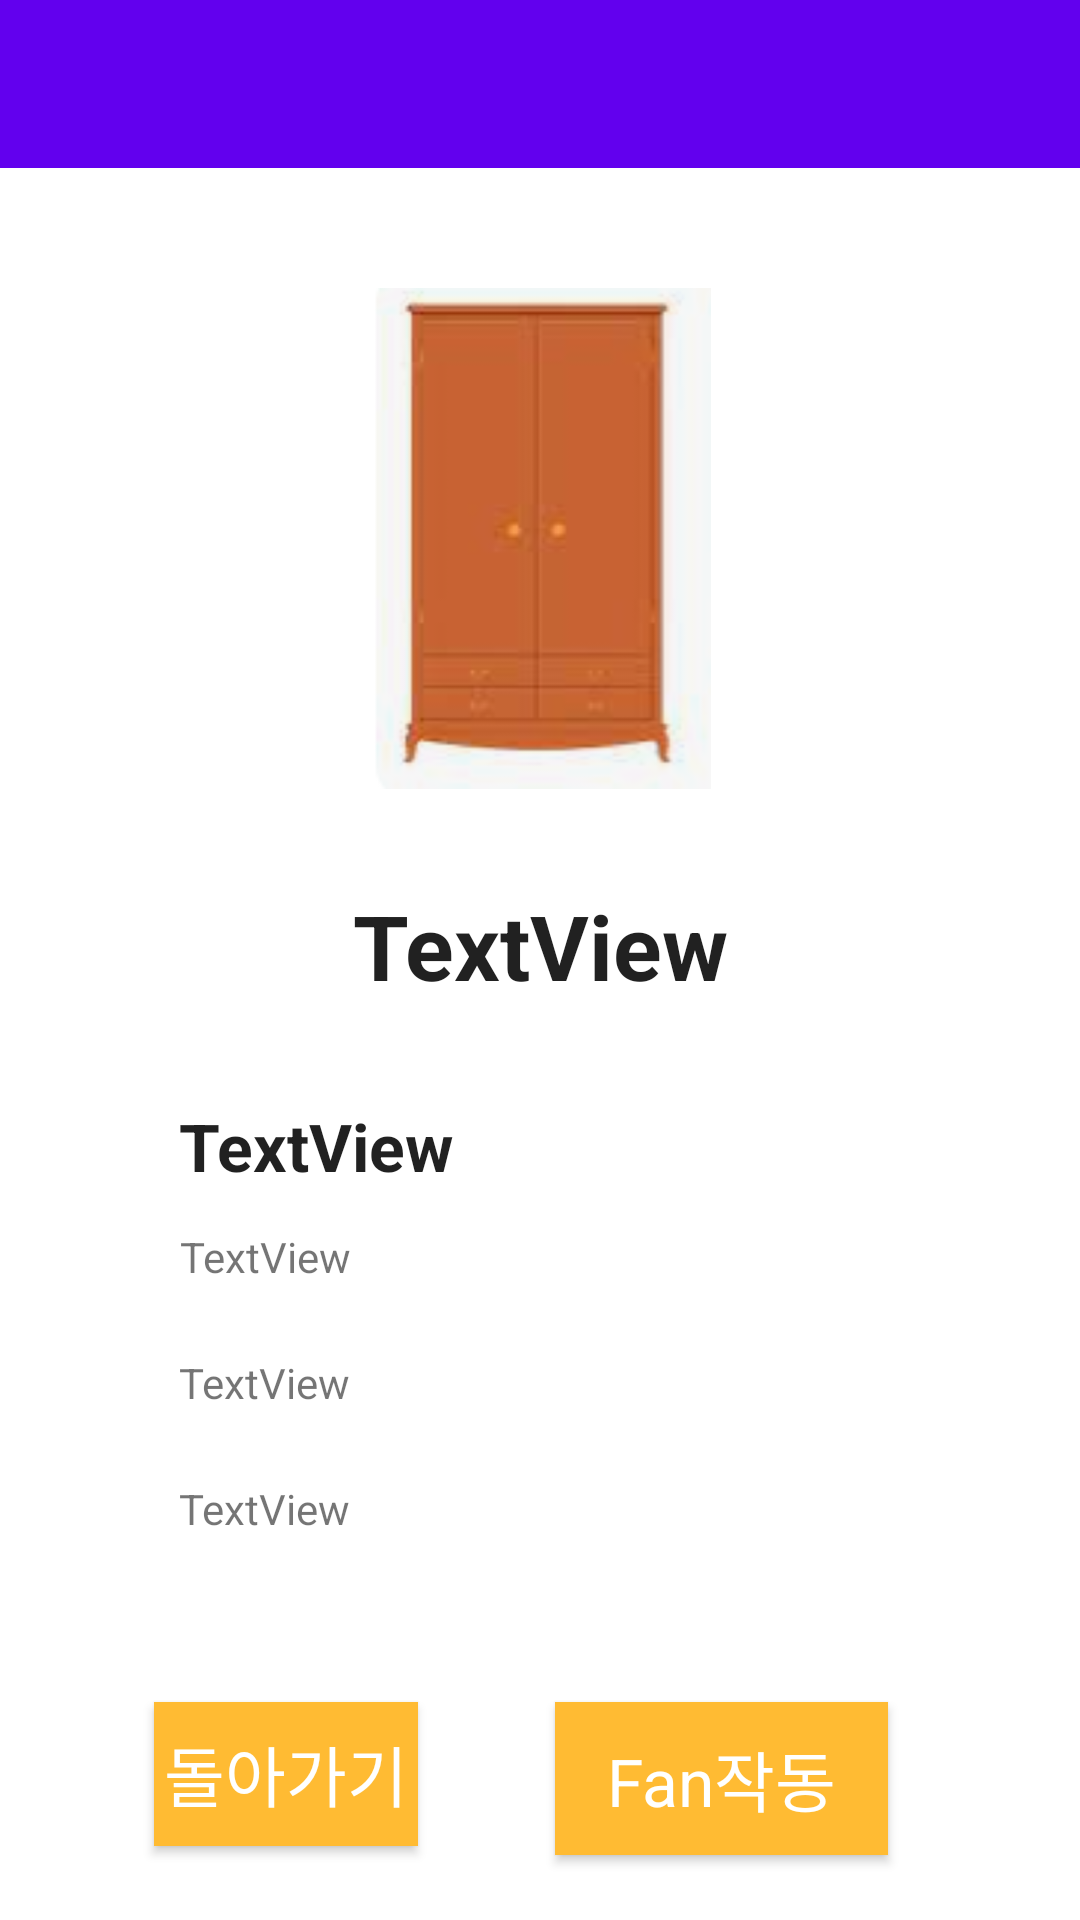

Android layout source for this screen:
<!-- AndroidManifest.xml: application theme Theme.ClosetRV -->
<!-- res/layout/activity_detail.xml -->
<?xml version="1.0" encoding="utf-8"?>
<androidx.constraintlayout.widget.ConstraintLayout
    xmlns:android="http://schemas.android.com/apk/res/android"
    xmlns:app="http://schemas.android.com/apk/res-auto"
    xmlns:tools="http://schemas.android.com/tools"
    android:layout_width="match_parent"
    android:layout_height="match_parent"
    tools:context=".DetailActivity">

    <androidx.appcompat.widget.Toolbar
        android:id="@+id/toolbar2"
        android:layout_width="match_parent"
        android:layout_height="wrap_content"
        android:background="?attr/colorPrimary"
        android:minHeight="?attr/actionBarSize"
        android:theme="?attr/actionBarTheme"
        tools:layout_editor_absoluteX="0dp"
        tools:layout_editor_absoluteY="-1dp" />

    <ImageView
        android:id="@+id/img_closet_photo"
        android:layout_width="244dp"
        android:layout_height="167dp"
        android:layout_marginStart="16dp"
        android:layout_marginTop="96dp"
        android:layout_marginEnd="16dp"
        android:adjustViewBounds="true"
        android:scaleType="fitCenter"
        app:layout_constraintEnd_toEndOf="parent"
        app:layout_constraintHorizontal_bias="0.496"
        app:layout_constraintStart_toStartOf="parent"
        app:layout_constraintTop_toTopOf="parent"
        app:srcCompat="@drawable/img" />

    <TextView
        android:id="@+id/tv_closet_name"
        android:layout_width="wrap_content"
        android:layout_height="wrap_content"
        android:layout_marginStart="16dp"
        android:layout_marginTop="32dp"
        android:layout_marginEnd="16dp"
        android:text="TextView"
        android:textAppearance="@style/TextAppearance.AppCompat.Large"
        android:textSize="30sp"
        android:textStyle="bold"
        app:layout_constraintEnd_toEndOf="parent"
        app:layout_constraintStart_toStartOf="parent"
        app:layout_constraintTop_toBottomOf="@+id/img_closet_photo" />

    <TextView
        android:id="@+id/tv_closet_serial"
        android:layout_width="241dp"
        android:layout_height="26dp"
        android:layout_marginStart="16dp"
        android:layout_marginTop="32dp"
        android:layout_marginEnd="16dp"
        android:text="TextView"
        android:textAppearance="@style/TextAppearance.AppCompat.Large"
        android:textStyle="bold"
        app:layout_constraintEnd_toEndOf="parent"
        app:layout_constraintStart_toStartOf="parent"
        app:layout_constraintTop_toBottomOf="@+id/tv_closet_name" />

    <Button
        android:id="@+id/fan_button"
        android:layout_width="111dp"
        android:layout_height="51dp"
        android:layout_marginTop="48dp"
        android:layout_marginEnd="64dp"
        android:background="@android:color/holo_orange_light"
        android:text="Fan작동"
        android:textAppearance="@style/TextAppearance.AppCompat.Large"
        android:textColor="@android:color/background_light"
        app:layout_constraintEnd_toEndOf="parent"
        app:layout_constraintTop_toBottomOf="@+id/weight" />

    <Button
        android:id="@+id/back_btn"
        android:layout_width="wrap_content"
        android:layout_height="wrap_content"
        android:layout_marginTop="48dp"
        android:background="@android:color/holo_orange_light"
        android:text="돌아가기"
        android:textAppearance="@style/TextAppearance.AppCompat.Large"
        android:textColor="@android:color/background_light"
        app:layout_constraintEnd_toStartOf="@+id/fan_button"
        app:layout_constraintHorizontal_bias="0.528"
        app:layout_constraintStart_toStartOf="parent"
        app:layout_constraintTop_toBottomOf="@+id/weight" />

    <TextView
        android:id="@+id/tem"
        android:layout_width="241dp"
        android:layout_height="26dp"
        android:layout_marginTop="16dp"
        android:text="TextView"
        app:layout_constraintEnd_toEndOf="parent"
        app:layout_constraintHorizontal_bias="0.505"
        app:layout_constraintStart_toStartOf="parent"
        app:layout_constraintTop_toBottomOf="@+id/tv_closet_serial" />

    <TextView
        android:id="@+id/hum"
        android:layout_width="241dp"
        android:layout_height="26dp"
        android:layout_marginTop="16dp"
        android:text="TextView"
        app:layout_constraintEnd_toEndOf="parent"
        app:layout_constraintStart_toStartOf="parent"
        app:layout_constraintTop_toBottomOf="@+id/tem" />

    <TextView
        android:id="@+id/weight"
        android:layout_width="241dp"
        android:layout_height="26dp"
        android:layout_marginTop="16dp"
        android:text="TextView"
        app:layout_constraintEnd_toEndOf="parent"
        app:layout_constraintStart_toStartOf="parent"
        app:layout_constraintTop_toBottomOf="@+id/hum" />
</androidx.constraintlayout.widget.ConstraintLayout>
<!-- resources referenced by this layout -->
<resources>
  <!-- drawable img: png bitmap (drawable, 13102 bytes) -->
  <style name="Theme.ClosetRV" parent="Theme.MaterialComponents.DayNight.NoActionBar">
          
          <item name="colorPrimary">@color/purple_500</item>
          <item name="colorPrimaryVariant">@color/purple_700</item>
          <item name="colorOnPrimary">@color/white</item>
          
          <item name="colorSecondary">@color/teal_200</item>
          <item name="colorSecondaryVariant">@color/teal_700</item>
          <item name="colorOnSecondary">@color/black</item>
          
          <item name="android:statusBarColor" tools:targetApi="l">?attr/colorPrimaryVariant</item>
          
      </style>
  <!-- not gathered from this repository: default colours our renderer supplied (Android Studio template values) -->
  <color name="purple_500">#FF6200EE</color>
  <color name="purple_700">#FF3700B3</color>
  <color name="teal_200">#FF03DAC5</color>
  <color name="teal_700">#FF018786</color>
  <color name="black">#FF000000</color>
  <color name="white">#FFFFFFFF</color>
</resources>
